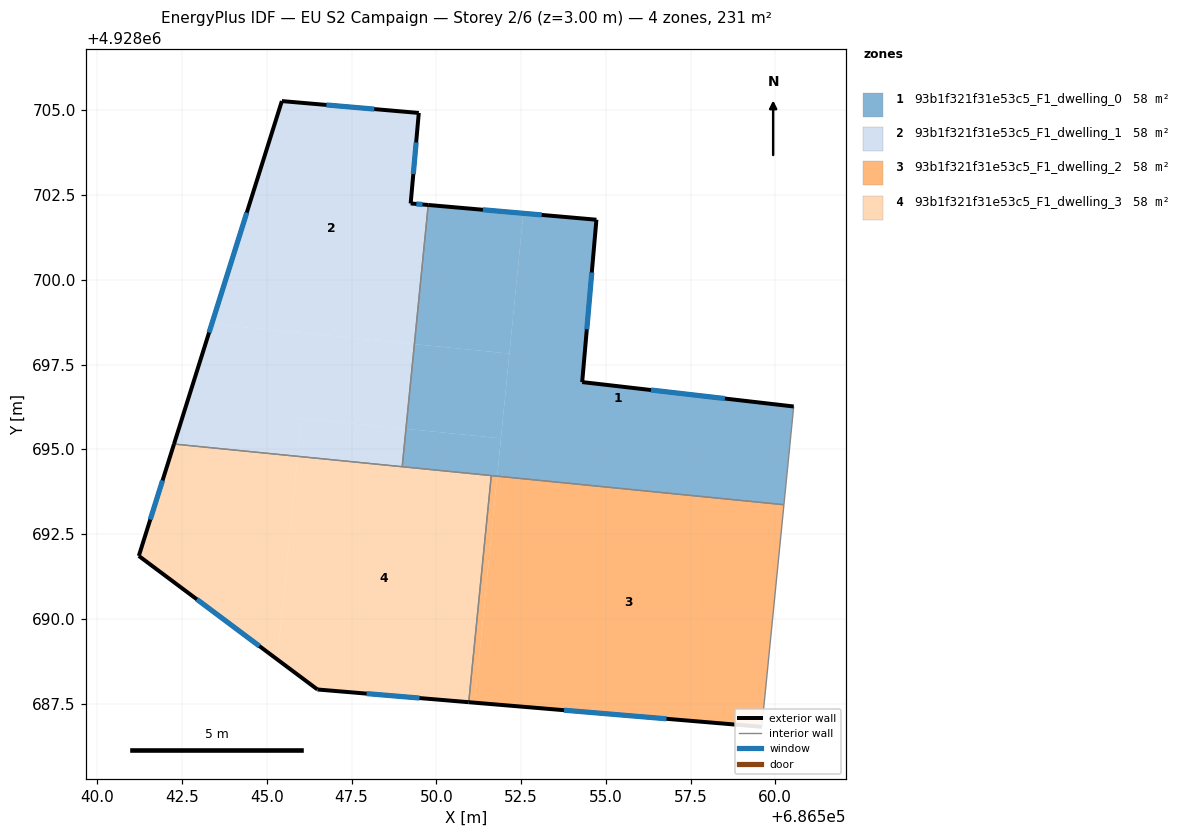
=== STOREY PLAN SPEC (per zone: floor XY polygon, exterior-wall plan segments, windows/doors) ===
zone 1: 93b1f321f31e53c5_F1_dwelling_0  (57.7 m²)
  floor: (686560.54, 4928696.26) (686560.25, 4928693.37) (686551.80, 4928694.21) (686552.57, 4928701.96) (686554.72, 4928701.78) (686554.30, 4928696.99)
  floor: (686552.57, 4928701.96) (686552.16, 4928697.83) (686549.35, 4928698.10) (686549.76, 4928702.21)
  floor: (686552.16, 4928697.83) (686551.91, 4928695.33) (686549.10, 4928695.60) (686549.35, 4928698.10)
  floor: (686551.91, 4928695.33) (686551.80, 4928694.21) (686548.99, 4928694.49) (686549.10, 4928695.60)
  exterior wall: (686554.72, 4928701.78) – (686549.76, 4928702.21)  [5.0 m]
    window: (686553.11, 4928701.92) – (686551.37, 4928702.07)  [1.8 m²]
  exterior wall: (686554.30, 4928696.99) – (686554.72, 4928701.78)  [4.8 m]
    window: (686554.44, 4928698.54) – (686554.59, 4928700.22)  [1.8 m²]
  exterior wall: (686560.54, 4928696.26) – (686554.30, 4928696.99)  [6.3 m]
    window: (686558.51, 4928696.50) – (686556.33, 4928696.75)  [2.3 m²]
  interior walls: 4
zone 2: 93b1f321f31e53c5_F1_dwelling_1  (57.7 m²)
  floor: (686549.48, 4928704.92) (686549.24, 4928702.25) (686549.40, 4928702.24) (686549.76, 4928702.21) (686549.35, 4928698.10) (686543.38, 4928698.70) (686545.44, 4928705.28)
  floor: (686549.35, 4928698.10) (686549.10, 4928695.60) (686546.02, 4928695.91) (686545.91, 4928694.79) (686542.26, 4928695.16) (686543.38, 4928698.70)
  floor: (686549.10, 4928695.60) (686548.99, 4928694.49) (686545.91, 4928694.79) (686546.02, 4928695.91)
  exterior wall: (686545.44, 4928705.28) – (686542.26, 4928695.16)  [10.6 m]
    window: (686544.41, 4928701.98) – (686543.30, 4928698.45)  [3.9 m²]
  exterior wall: (686549.48, 4928704.92) – (686545.44, 4928705.28)  [4.1 m]
    window: (686548.17, 4928705.04) – (686546.76, 4928705.16)  [1.5 m²]
  exterior wall: (686549.24, 4928702.25) – (686549.48, 4928704.92)  [2.7 m]
    window: (686549.32, 4928703.12) – (686549.40, 4928704.06)  [1.0 m²]
  exterior wall: (686549.76, 4928702.21) – (686549.24, 4928702.25)  [0.5 m]
    window: (686549.59, 4928702.22) – (686549.41, 4928702.24)  [0.2 m²]
  interior walls: 2
zone 3: 93b1f321f31e53c5_F1_dwelling_2  (57.7 m²)
  floor: (686551.79, 4928694.21) (686551.13, 4928687.53) (686550.96, 4928687.54) (686551.62, 4928694.23)
  floor: (686560.26, 4928693.37) (686559.60, 4928686.82) (686550.96, 4928687.54) (686551.13, 4928687.53) (686551.79, 4928694.21)
  exterior wall: (686550.96, 4928687.54) – (686559.60, 4928686.82)  [8.7 m]
    window: (686553.77, 4928687.30) – (686556.79, 4928687.05)  [3.2 m²]
  interior walls: 3
zone 4: 93b1f321f31e53c5_F1_dwelling_3  (57.7 m²)
  floor: (686551.62, 4928694.23) (686550.96, 4928687.54) (686546.49, 4928687.92) (686545.31, 4928688.80) (686545.91, 4928694.79)
  floor: (686545.91, 4928694.79) (686545.31, 4928688.80) (686541.22, 4928691.86) (686542.26, 4928695.16)
  exterior wall: (686541.22, 4928691.86) – (686546.49, 4928687.92)  [6.6 m]
    window: (686542.94, 4928690.57) – (686544.78, 4928689.20)  [2.4 m²]
  exterior wall: (686542.26, 4928695.16) – (686541.22, 4928691.86)  [3.5 m]
    window: (686541.92, 4928694.08) – (686541.56, 4928692.93)  [1.3 m²]
  exterior wall: (686546.49, 4928687.92) – (686550.96, 4928687.54)  [4.5 m]
    window: (686547.94, 4928687.79) – (686549.50, 4928687.66)  [1.6 m²]
  interior walls: 3

=== DERIVED (storey summary) ===
Building: EU S2 Campaign
Storey: 2 of 6  (floor level z = 3.00 m)
Storey gross floor area: 230.8 m²
Zones on this storey: 4
  - 93b1f321f31e53c5_F1_dwelling_0: floor 57.7 m²; exterior wall 16.1 m (48.2 m²); 3 window(s) 5.9 m²; WWR 12.2%
  - 93b1f321f31e53c5_F1_dwelling_1: floor 57.7 m²; exterior wall 17.9 m (53.6 m²); 4 window(s) 6.5 m²; WWR 12.2%
  - 93b1f321f31e53c5_F1_dwelling_2: floor 57.7 m²; exterior wall 8.7 m (26.0 m²); 1 window(s) 3.2 m²; WWR 12.2%
  - 93b1f321f31e53c5_F1_dwelling_3: floor 57.7 m²; exterior wall 14.5 m (43.6 m²); 3 window(s) 5.3 m²; WWR 12.2%
Zone adjacency (shared interzone walls):
  - 93b1f321f31e53c5_F1_dwelling_0 ↔ 93b1f321f31e53c5_F1_dwelling_1
  - 93b1f321f31e53c5_F1_dwelling_0 ↔ 93b1f321f31e53c5_F1_dwelling_2
  - 93b1f321f31e53c5_F1_dwelling_0 ↔ 93b1f321f31e53c5_F1_dwelling_3
  - 93b1f321f31e53c5_F1_dwelling_1 ↔ 93b1f321f31e53c5_F1_dwelling_3
  - 93b1f321f31e53c5_F1_dwelling_2 ↔ 93b1f321f31e53c5_F1_dwelling_3